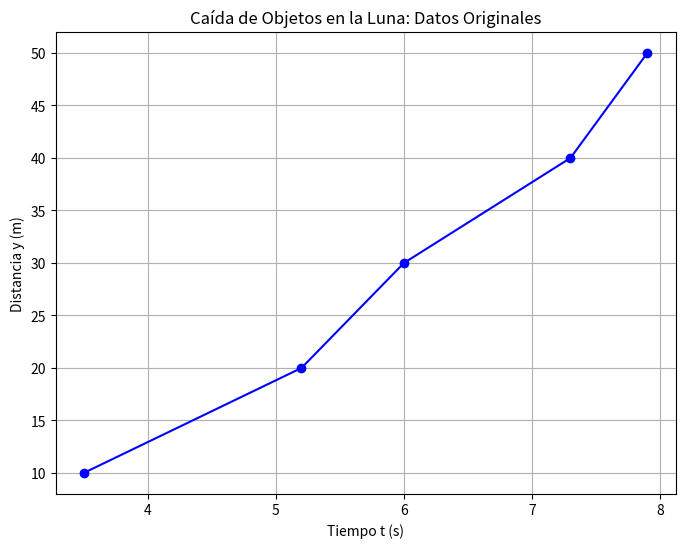

Here is the Python script that generated this plot: (Note: this script raises an exception after producing the figure.)
import matplotlib.pyplot as plt
import numpy as np
from scipy.stats import linregress

# ------------------------ Problema 1 ------------------------------------

# Datos del problema 1
y_data = np.array([10, 20, 30, 40, 50])
t_data = np.array([3.5, 5.2, 6.0, 7.3, 7.9])

# --- Gráfico 1: Datos originales ---
plt.figure(figsize=(8, 6))
plt.plot(t_data, y_data, marker='o', linestyle='-', color='b')
plt.xlabel('Tiempo t (s)')
plt.ylabel('Distancia y (m)')
plt.title('Caída de Objetos en la Luna: Datos Originales')
plt.grid(True)
plt.savefig('Latex/plot_hoja_calculo_1_1.png') # Guarda el gráfico
#plt.show()

# --- Gráfico 2: Datos en escala log-log y regresión ---
log_t_data = np.log(t_data)
log_y_data = np.log(y_data)

# Realizar regresión lineal
slope, intercept, r_value, p_value, std_err = linregress(log_t_data, log_y_data)
C_estimado = slope
log_B_estimado = intercept
B_estimado = np.exp(log_B_estimado)

print(f"Problema 1 - Estimaciones:")
print(f"  Pendiente (C): {C_estimado:.3f}")
print(f"  Ordenada al origen (ln(B)): {log_B_estimado:.3f}")
print(f"  B: {B_estimado:.3f}")
print(f"  Coeficiente de correlación R^2: {r_value**2:.4f}")


plt.figure(figsize=(8, 6))
plt.plot(log_t_data, log_y_data, marker='s', linestyle='-', color='r', label='Datos Log-Log')
plt.plot(log_t_data, intercept + slope * log_t_data, 'g--', label=f'Ajuste lineal: ln(y) = {slope:.2f}ln(t) + ({intercept:.2f})')
plt.xlabel('ln(t)')
plt.ylabel('ln(y)')
plt.title('Caída de Objetos en la Luna: Escala Log-Log y Ajuste Lineal')
plt.legend()
plt.grid(True)
plt.savefig('Latex/plot_hoja_calculo_1_2.png') # Guarda el gráfico
#plt.show()

# ------------------------ Problema 2 ------------------------------------

# Datos del problema 2
P_data = np.array([2.10, 4.19, 9.14, 10.82, 16.85])
t_data_acciones = np.array([1, 6, 11, 16, 21]) # Años desde 1980

# --- Gráfico 1: Datos originales ---
plt.figure(figsize=(8, 6))
plt.plot(t_data_acciones, P_data, marker='o', linestyle='-', color='b')
plt.xlabel('Años desde 1980 (t)')
plt.ylabel('Precio P (dólares)')
plt.title('Valor de Acciones: Datos Originales')
plt.grid(True)
plt.savefig('Latex/plot_hoja_calculo_2_1.png')
#plt.show()

# --- Gráfico 2: Datos en escala log-log y regresión ---
log_t_data_acciones = np.log(t_data_acciones)
log_P_data = np.log(P_data)

# Realizar regresión lineal
slope, intercept, r_value, p_value, std_err = linregress(log_t_data_acciones, log_P_data)
C_estimado_acc = slope
log_B_estimado_acc = intercept
B_estimado_acc = np.exp(log_B_estimado_acc)

print(f"\nProblema 2 - Estimaciones:")
print(f"  Pendiente (C): {C_estimado_acc:.3f}")
print(f"  Ordenada al origen (ln(B)): {log_B_estimado_acc:.3f}")
print(f"  B: {B_estimado_acc:.3f}")
print(f"  Coeficiente de correlación R^2: {r_value**2:.4f}")

plt.figure(figsize=(8, 6))
plt.plot(log_t_data_acciones, log_P_data, marker='s', linestyle='-', color='r', label='Datos Log-Log')
plt.plot(log_t_data_acciones, intercept + slope * log_t_data_acciones, 'g--', label=f'Ajuste lineal: ln(P) = {slope:.2f}ln(t) + ({intercept:.2f})')
plt.xlabel('ln(t)')
plt.ylabel('ln(P)')
plt.title('Valor de Acciones: Escala Log-Log y Ajuste Lineal')
plt.legend()
plt.grid(True)
plt.savefig('Latex/plot_hoja_calculo_2_2.png')
#plt.show()

